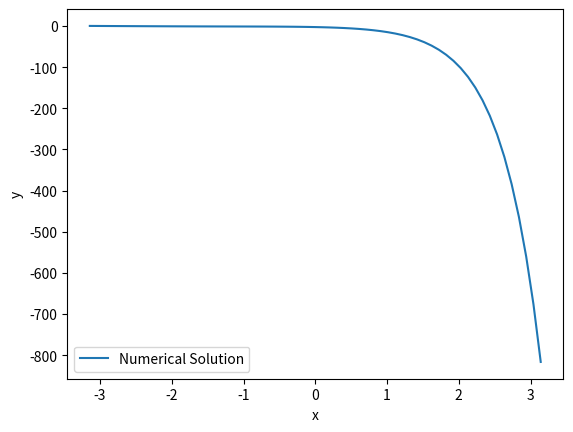

The matplotlib source for this figure:
import numpy as np
import numpy.matlib
import matplotlib.pyplot as plt
from mpl_toolkits.mplot3d import Axes3D
import pandas as pd
from pandas import Series,DataFrame
import seaborn as sns
import math
np.seterr(divide='ignore', invalid='ignore')
 

def fun1(x,y,yy):
    
   
    
    #return  yy,((4*v2)/y**2-1-2*(yy**2))/y
    return yy,(-0.1*yy+0.05*math.exp(-0.05*2)*math.sin(x-0.1*2)+0.1*math.exp(-0.05*2)*math.cos(x-0.1*2))/-0.05

    #return yy,-1/2*(y+(y**2-1)*yy)
    return yy,(5-yy*math.exp(y)+y**2)/1
def runge44(f,bb,b,h,y0,yy0,s,s1):
    n=int((b-bb)/h)
    x=np.linspace(bb,b,n+1)
    y=np.zeros(n+1)
    yy=np.zeros(n+1)
    y[0]=y0
    yy[0]=yy0
    w0=1+0.05/((s+s1)**2)
    w1=1
    err=np.zeros(s+s1+1) 
    b=np.zeros(s+s1+1)
    t=np.zeros(s+1+s1)
    t1=np.zeros(s+1+s1)
    c=np.zeros(s+s1+1)
    c1=np.zeros(s+s1+1)
    c1[0]=0
    #err[0]=0
    #tol=0.00000001
    t1[0]=0
    t1[1]=1
    b[0]=1
    t[0]=1
    t[1]=w0
    b[1]=1/t[1]
    c[0]=0
    k=np.zeros(s+1+s1)
    k1=np.zeros(s+s1+1)
    k2=np.zeros(s+1+s1)
    
    ky=np.zeros(s+1+s1)
    kyy=np.zeros(s+1+s1)
    k1[0]=y0
   
    ky[0]=yy0
    kyy[0]=0
    u=np.zeros(s+1+s1)
    u[0],u[1]=0,0
    v=np.zeros(s+1+s1)
    v[0],v[1]=0,0  
    u1=np.zeros(s+1+s1)
    u1[0],u1[1]=0,w1/w0  
    for j in range(2,s+1+s1):
        t[j]=2*w0*t[j-1]-t[j-2]
        t1[j]=2*t[j-1]+2*w0*t1[j-1]-t1[j-2]
        b[j]=1/t[j]  
    #print(b)  
    w1=t[s+s1]/t1[s+s1]
    
    for i in range(n):
        #if j==0:
        k[0],k2[0]=y[i],yy[i]
        #print(k[0])
                
        #if j==1:
        ky[1],kyy[1]=fun1(x[i],y[i],yy[i])
        #err[i+1]=(kyy[1]/tol)**2
        #print(ky[1])
        k[1]=y[i]+(w1/w0) *h *ky[1]
        c[1]=w1/w0
        c1[1]=1/(s1+1)*c[1]
        k1[1]=1/(s1+1)*k[1]+(1-1/(s1+1))*k1[0]
        #print(k[1])
        #print(k1[1])
        k2[1]=yy[i]+(w1/w0) *h *kyy[1]
       
            #print(k[1])
        for j in range(2,s+s1+1):
            '''
            if j==0:
                k[j],k2[j]=y[i],yy[i]
               # print(k[0])
                
            if j==1:
                ky[j],kyy[j]=fun1(x[i],y[i],yy[i])
                #print(ky[1])
                k[j]=y[i]+(w1/w0) *h *ky[j]
                k2[j]=yy[i]+(w1/w0) *h *kyy[j]
                #print(k[1])
            '''
            u[j]=2*w0*b[j]/b[j-1]
            #print(u[j])
            v[j]=-b[j]/b[j-2]
            #print(v[j])
            u1[j]=2*w1*b[j]/b[j-1]
            c[j]=u[j]*c[j-1]+v[j]*c[j-2]+u1[j]
            c1[j]=1/(s1+1)*c[j]+(1-1/(s1+1))*c1[j-1]
            k[j]=u[j]*k[j-1]+v[j]*k[j-2]+(1-u[j]-v[j])*k[0]+u1[j]*h*ky[j-1]
            #if j==4:
               # print(k[4])
            k1[j]=1/(s1+1)*k[j]+(1-1/(s1+1))*k1[j-1]
            k2[j]=u[j]*k2[j-1]+v[j]*k2[j-2]+(1-u[j]-v[j])*yy[i]+u1[j]*h*kyy[j-1]
          
            ky[j],kyy[j]=fun1(x[i]+c[j]*h,k[j],k2[j])
            #err[i+1]+=(kyy[j]/tol)**2
        #err[i+1]=(err[i+1]/s)**(1/2)
        #print(k1[s+s1-1])
        x1=(1-c1[s+s1])/(c1[s+s1-1]-c1[s+s1])
        x2=1-x1
        #print(x1)
        #print(x2)
        y[i+1]=x1*k1[s+s1-1]+x2*k1[s+s1]
        #y[i+1]=k1[s+s1]
        yy[i+1]=k2[s+s1]
    #print(t)
    #print(w0)
    return x,y,yy
'''
bb=0
b=5
h=0.1
y0=1
yy0=-10
'''
bb=-np.pi
b=np.pi
h=0.1
y0=math.exp(-0.05*2)*math.sin(bb-0.1*2)
yy0=math.exp(-0.05*2)*math.cos(bb-0.1*2)
x,y,yy=runge44(fun1,bb,b,h,y0,yy0,50,2)
plt.plot(x, y, label='Numerical Solution')
plt.xlabel('x')
plt.ylabel('y')
plt.legend()
plt.show()
#print(y)
#print(yy)
#print(x)

